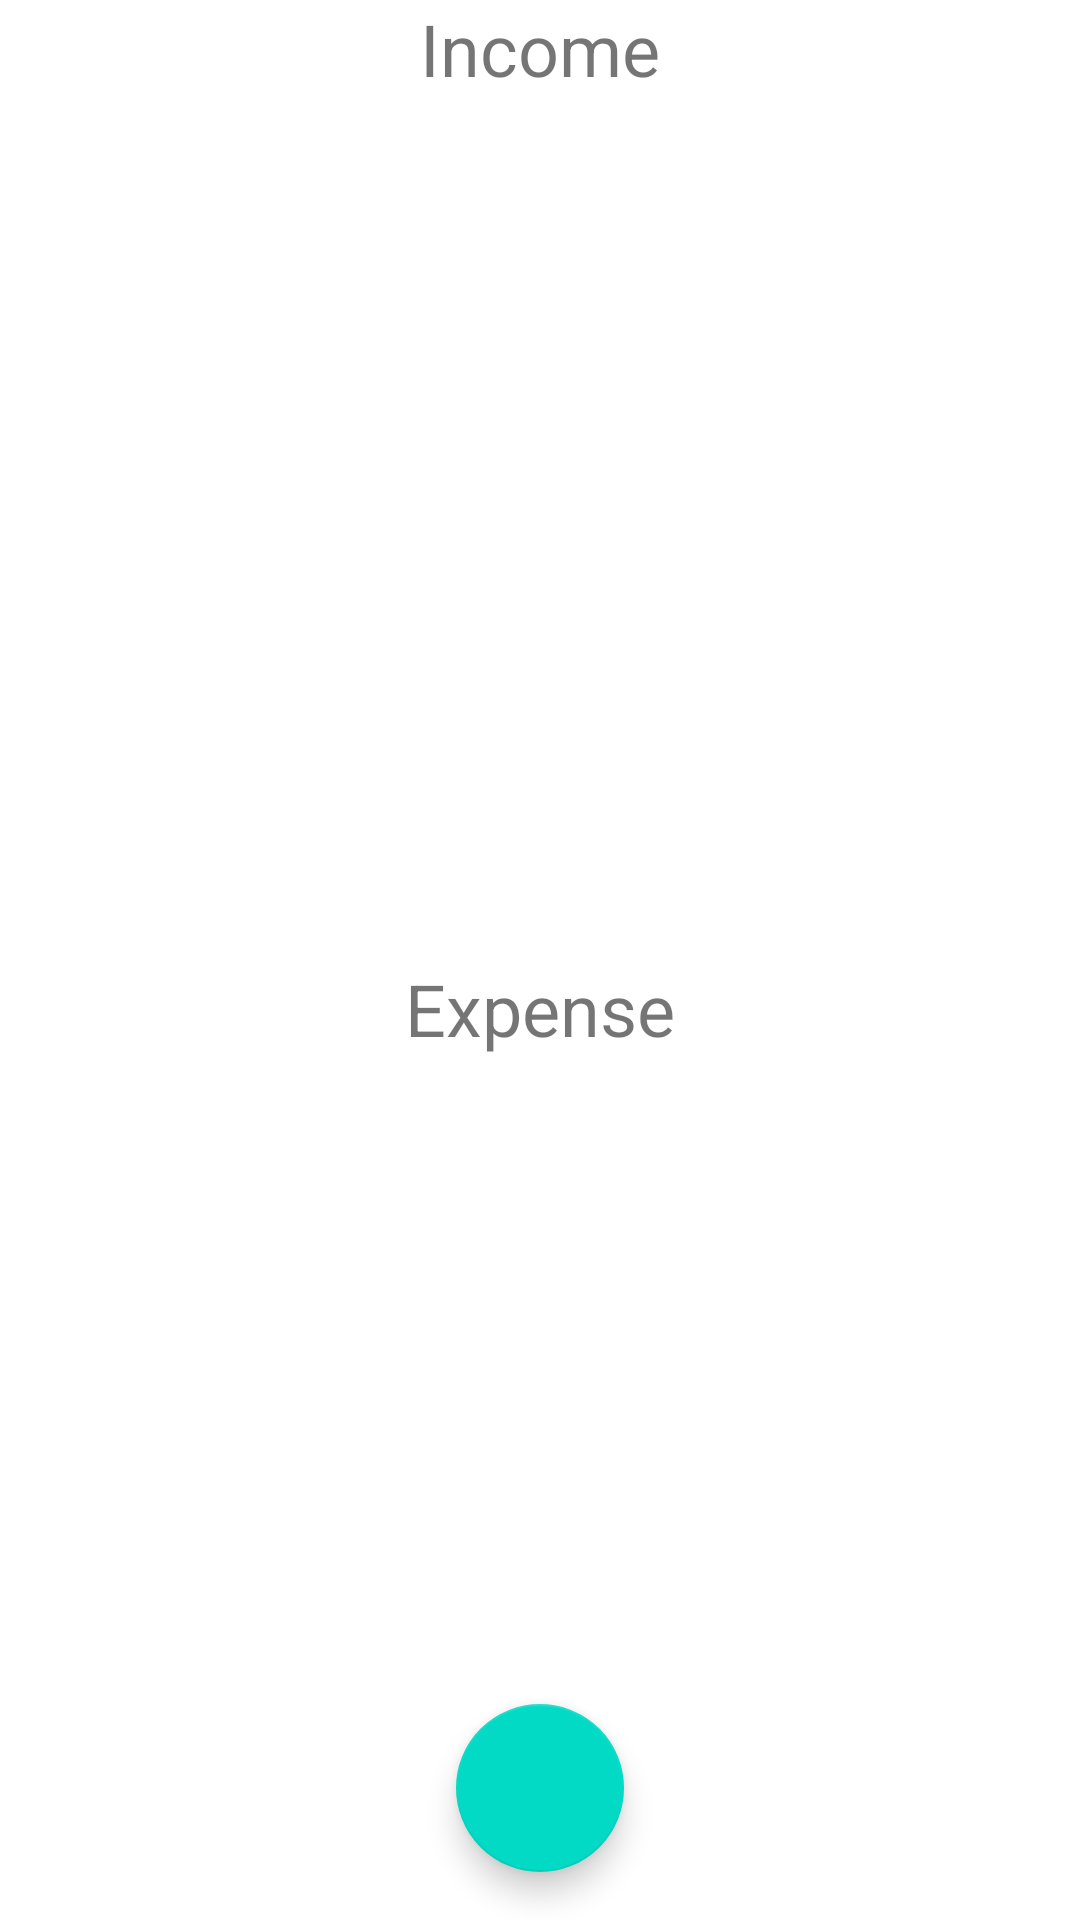

Reconstruct the res/layout file that produces this screen, plus the resources it refers to.
<!-- AndroidManifest.xml: application theme Theme.P3175 -->
<!-- res/layout/activity_list_category.xml -->
<?xml version="1.0" encoding="utf-8"?>
<androidx.constraintlayout.widget.ConstraintLayout xmlns:android="http://schemas.android.com/apk/res/android"
    xmlns:app="http://schemas.android.com/apk/res-auto"
    xmlns:tools="http://schemas.android.com/tools"
    android:layout_width="match_parent"
    android:layout_height="match_parent"
    tools:context=".ChooseTransactionCategoryActivity">

    <androidx.constraintlayout.widget.Guideline
        android:id="@+id/guideline28"
        android:layout_width="wrap_content"
        android:layout_height="wrap_content"
        android:orientation="horizontal"
        app:layout_constraintGuide_percent=".5" />

    <androidx.constraintlayout.widget.Guideline
        android:id="@+id/guideline32"
        android:layout_width="wrap_content"
        android:layout_height="wrap_content"
        android:orientation="horizontal"
        app:layout_constraintGuide_percent="0.05" />

    <androidx.constraintlayout.widget.Guideline
        android:id="@+id/guideline33"
        android:layout_width="wrap_content"
        android:layout_height="wrap_content"
        android:orientation="horizontal"
        app:layout_constraintGuide_percent="0.55" />

    <androidx.recyclerview.widget.RecyclerView
        android:id="@+id/recyclerViewIncomeCategories"
        android:layout_width="match_parent"
        android:layout_height="0dp"
        app:layout_constraintBottom_toTopOf="@+id/guideline28"
        app:layout_constraintEnd_toEndOf="parent"
        app:layout_constraintStart_toStartOf="parent"
        app:layout_constraintTop_toTopOf="@+id/guideline32" />

    <androidx.recyclerview.widget.RecyclerView
        android:id="@+id/recyclerViewExpenseCategories"
        android:layout_width="match_parent"
        android:layout_height="0dp"
        app:layout_constraintBottom_toBottomOf="parent"
        app:layout_constraintEnd_toEndOf="parent"
        app:layout_constraintStart_toStartOf="parent"
        app:layout_constraintTop_toTopOf="@+id/guideline33" />

    <TextView
        android:id="@+id/textView5"
        android:layout_width="wrap_content"
        android:layout_height="wrap_content"
        android:text="@string/title_income"
        android:textSize="24sp"
        app:layout_constraintBottom_toTopOf="@+id/guideline32"
        app:layout_constraintEnd_toEndOf="parent"
        app:layout_constraintStart_toStartOf="parent"
        app:layout_constraintTop_toTopOf="parent" />

    <TextView
        android:id="@+id/textView6"
        android:layout_width="wrap_content"
        android:layout_height="wrap_content"
        android:text="@string/title_expense"
        android:textSize="24sp"
        app:layout_constraintBottom_toTopOf="@+id/guideline33"
        app:layout_constraintEnd_toEndOf="parent"
        app:layout_constraintStart_toStartOf="parent"
        app:layout_constraintTop_toTopOf="@+id/guideline28" />

    <com.google.android.material.floatingactionbutton.FloatingActionButton
        android:id="@+id/floatingActionButtonToAddCategory"
        android:layout_width="wrap_content"
        android:layout_height="wrap_content"
        android:layout_marginBottom="16dp"
        android:clickable="true"
        android:contentDescription="@string/content_description_floating_button"
        android:focusable="true"
        android:src="@drawable/ic_baseline_add_24"
        app:layout_constraintBottom_toBottomOf="parent"
        app:layout_constraintEnd_toEndOf="parent"
        app:layout_constraintStart_toStartOf="parent" />
</androidx.constraintlayout.widget.ConstraintLayout>
<!-- resources referenced by this layout -->
<resources>
  <string name="content_description_floating_button">Add</string>
  <string name="title_expense">Expense</string>
  <string name="title_income">Income</string>
  <style name="Theme.P3175" parent="Theme.MaterialComponents.DayNight.DarkActionBar">
          
          <item name="colorPrimary">@color/purple_500</item>
          <item name="colorPrimaryVariant">@color/purple_700</item>
          <item name="colorOnPrimary">@color/white</item>
          
          <item name="colorSecondary">@color/teal_200</item>
          <item name="colorSecondaryVariant">@color/teal_700</item>
          <item name="colorOnSecondary">@color/black</item>
          
          <item name="android:statusBarColor" tools:targetApi="l">?attr/colorPrimaryVariant</item>
          
      </style>
  <!-- not gathered from this repository: default colours our renderer supplied (Android Studio template values) -->
  <color name="purple_500">#FF6200EE</color>
  <color name="purple_700">#FF3700B3</color>
  <color name="teal_200">#FF03DAC5</color>
  <color name="teal_700">#FF018786</color>
  <color name="black">#FF000000</color>
  <color name="white">#FFFFFFFF</color>
</resources>
